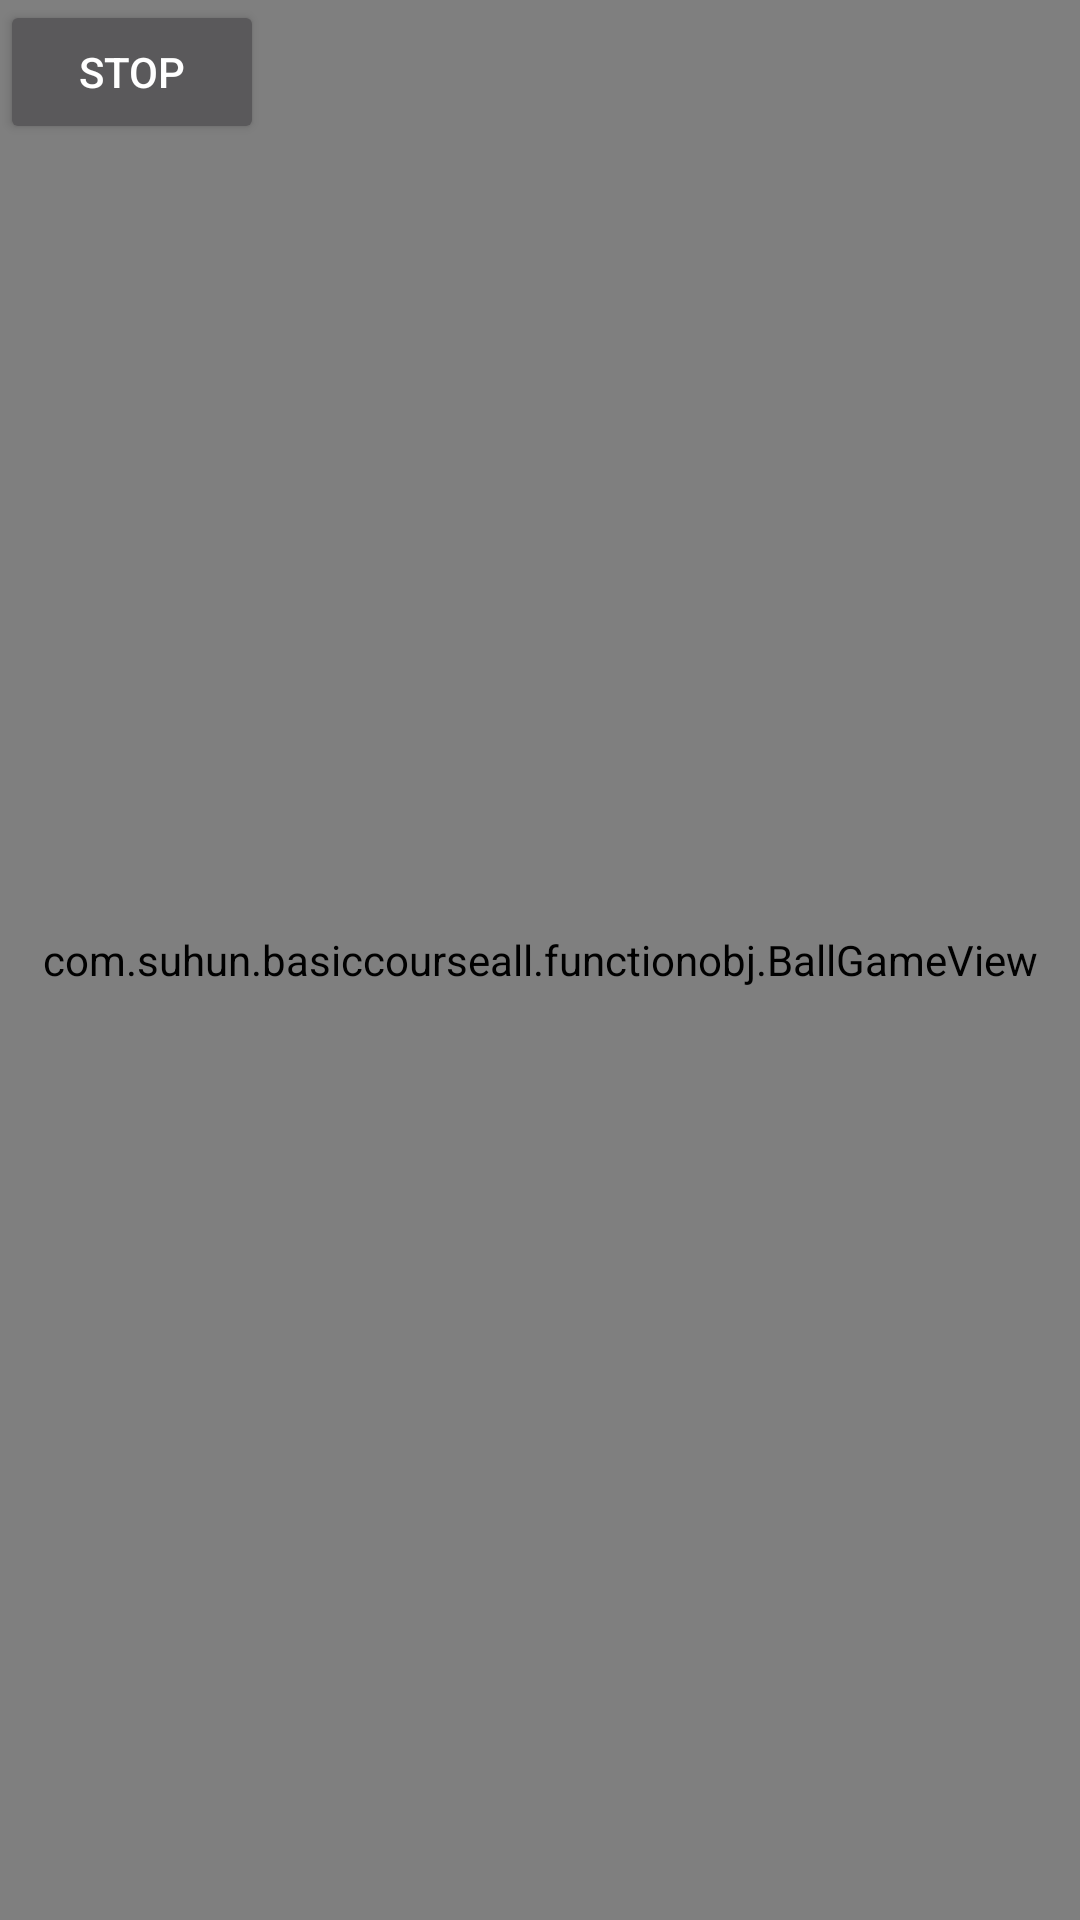

Reconstruct the res/layout file that produces this screen, plus the resources it refers to.
<!-- AndroidManifest.xml: application theme Theme.BasicCourseAll -->
<!-- res/layout/activity_ball_game.xml -->
<?xml version="1.0" encoding="utf-8"?>
<FrameLayout
    xmlns:android="http://schemas.android.com/apk/res/android"
    xmlns:app="http://schemas.android.com/apk/res-auto"
    xmlns:tools="http://schemas.android.com/tools"
    android:layout_width="match_parent"
    android:layout_height="match_parent"
    tools:context=".BallGameActivity">
    <com.suhun.basiccourseall.functionobj.BallGameView
        android:id="@+id/ballGameView"
        android:layout_width="match_parent"
        android:layout_height="match_parent"
        />
    <Button
        android:id="@+id/stopBallGame"
        android:layout_width="wrap_content"
        android:layout_height="wrap_content"
        android:text="Stop"
        android:onClick="stopBallGame"
        />
</FrameLayout>
<!-- resources referenced by this layout -->
<resources>
  <style name="Theme.BasicCourseAll" parent="Theme.MaterialComponents.NoActionBar">
          
          <item name="colorPrimary">@color/purple_500</item>
          <item name="colorPrimaryVariant">@color/purple_700</item>
          <item name="colorOnPrimary">@color/white</item>
          
          <item name="colorSecondary">@color/teal_200</item>
          <item name="colorSecondaryVariant">@color/teal_700</item>
          <item name="colorOnSecondary">@color/black</item>
          
          <item name="android:statusBarColor">?attr/colorPrimaryVariant</item>
          
      </style>
  <!-- not gathered from this repository: default colours our renderer supplied (Android Studio template values) -->
  <color name="purple_500">#FF6200EE</color>
  <color name="purple_700">#FF3700B3</color>
  <color name="teal_200">#FF03DAC5</color>
  <color name="teal_700">#FF018786</color>
  <color name="black">#FF000000</color>
  <color name="white">#FFFFFFFF</color>
</resources>
